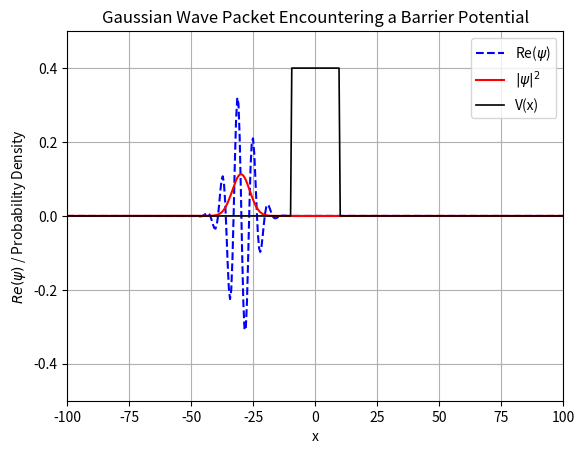

Write the Python code that produced this figure.
import numpy as np
import matplotlib.pyplot as plt
import matplotlib.animation as animation

# --- Constants ---
hbar = 1.0
m = 1.0
N = 4096 # Simulation domain
L = 2000.0
dx = L / N
x = np.linspace(-L / 2, L / 2, N)
dt = 0.1
steps = 30000

# --- Initial Wave Packet ---
x0 = -30.0
sigma = 5.0
k0 = 1.0
psi = np.exp(-(x - x0)**2 / (2 * sigma**2)) * np.exp(1j * k0 * x)
psi /= np.sqrt(np.sum(np.abs(psi)**2) * dx)  # Normalize

# --- Step Potential and Initial Energy ---
E = (hbar**2 * k0**2) / (2 * m) # hbar^2 k0^2 / 2m
V0 = 0.3
a = 10  # Half-width of barrier
V = np.zeros_like(x)
V[np.abs(x) <= a] = V0  # Barrier from -a to +a
print("Energy: ", E, "V0: ", V0)

# --- Momentum Grid and Operators ---
k = np.fft.fftfreq(N, d=dx) * 2 * np.pi
T_k = np.exp(-1j * (hbar * k)**2 / (2 * m) * dt / hbar)
V_x_half = np.exp(-1j * V * dt / (2 * hbar))  # Split-operator (half step)

# --- Set Up Plot ---
fig, ax = plt.subplots()
line_re, = ax.plot(x, np.real(psi), color='blue', label='Re($\\psi$)', linestyle='--')
line_prob, = ax.plot(x, np.abs(psi)**2, color='red', label='$|\\psi|^2$', linestyle='-')
line_V, = ax.plot(x, V / V0 * 0.4, color='black', label='V(x)', linewidth=1.2)  # Scaled for visibility
time_text = ax.text(0.35, 0.2, '', transform=ax.transAxes, fontsize=12, color='red')

x_left, x_right = -100, 100
ax.set_xlim(x_left, x_right)
ax.set_ylim(-0.5, 0.5)
ax.set_xlabel("x")
ax.set_ylabel("$Re(\\psi)$ / Probability Density")
ax.set_title("Gaussian Wave Packet Encountering a Barrier Potential")
ax.grid(True)
ax.legend()

sigmas = []
times = []

# --- Initialization ---
def init():
    line_re.set_ydata(np.real(psi))
    line_prob.set_ydata(np.abs(psi)**2)
    time_text.set_text('')
    return line_re, line_prob, line_V, time_text

# --- Time Update ---
def update(frame):
    global psi
    t = frame * dt

    psi *= V_x_half # V/2 operator
    psi_k = np.fft.fft(psi) # F-Transform
    psi_k *= T_k # T operator
    psi = np.fft.ifft(psi_k) # Inverse F-Transform
    psi *= V_x_half # V/2 operator
    prob_density = np.abs(psi)**2     # Compute prob density

    if t == 120: # Pause at designated time
        ani.event_source.stop()

    line_re.set_ydata(np.real(psi))
    line_prob.set_ydata(prob_density)
    time_text.set_text(f'Time(t) = {t:.0f}s')
    return line_re, line_prob, line_V, time_text

# --- Run Animation ---
ani = animation.FuncAnimation(
    fig, update, frames=steps, init_func=init, interval=1, blit=True)

plt.show()

# --- Compute R and T after simulation ends ---

# Get final probability density
final_prob_density = np.abs(psi)**2

# Integrate in the left and right regions
x_barrier_left = -a
x_barrier_right = a

# Compute masks
mask_left = x < x_barrier_left
mask_right = x > x_barrier_right

R = np.sum(final_prob_density[mask_left]) * dx  
T = np.sum(final_prob_density[mask_right]) * dx
# probability density that remains inside the barrier
B = np.sum(final_prob_density[np.abs(x) <= x_barrier_left] * dx) 

print(f"Reflection coefficient R = {R:.4f}")
print(f"Transmission coefficient T = {T:.4f}")
print(f"Barrier coefficient B = {B: .4f}")
print(f"R + T + B = {R + T + B:.4f}")
